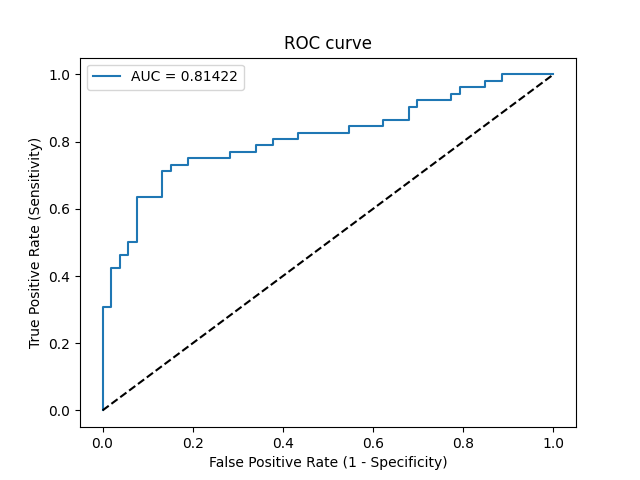

Data behind this chart, as committed beside it:
Threshold, Sensitivity, Specificity, NPV, PPV
inf, 0.0, 1.0, 0.5048, 0
0.8622, 0.01923, 1.0, 0.5096, 1.0
0.7316, 0.3077, 1.0, 0.5955, 1.0
0.726, 0.3077, 0.9811, 0.5909, 0.9412
0.7017, 0.4231, 0.9811, 0.6341, 0.9565
0.6979, 0.4231, 0.9623, 0.6296, 0.9167
0.6932, 0.4615, 0.9623, 0.6456, 0.9231
0.691, 0.4615, 0.9434, 0.641, 0.8889
0.6769, 0.5, 0.9434, 0.6579, 0.8966
0.6689, 0.5, 0.9245, 0.6533, 0.8667
0.6083, 0.6346, 0.9245, 0.7206, 0.8919
0.5986, 0.6346, 0.8679, 0.7077, 0.825
0.5721, 0.7115, 0.8679, 0.7541, 0.8409
0.5715, 0.7115, 0.8491, 0.75, 0.8222
0.5586, 0.7308, 0.8491, 0.7627, 0.8261
0.5551, 0.7308, 0.8113, 0.7544, 0.7917
0.5532, 0.75, 0.8113, 0.7679, 0.7959
0.5, 0.75, 0.717, 0.7451, 0.7222
0.4915, 0.7692, 0.717, 0.76, 0.7273
0.4811, 0.7692, 0.6604, 0.7447, 0.6897
0.4763, 0.7885, 0.6604, 0.7609, 0.6949
0.4487, 0.7885, 0.6226, 0.75, 0.6721
0.4241, 0.8077, 0.6226, 0.7674, 0.6774
0.401, 0.8077, 0.566, 0.75, 0.6462
0.4009, 0.8269, 0.566, 0.7692, 0.6515
0.3503, 0.8269, 0.4528, 0.7273, 0.5972
0.3452, 0.8462, 0.4528, 0.75, 0.6027
0.3044, 0.8462, 0.3774, 0.7143, 0.5714
0.3015, 0.8654, 0.3774, 0.7407, 0.5769
0.2717, 0.8654, 0.3208, 0.7083, 0.5556
0.2322, 0.9038, 0.3208, 0.7727, 0.5663
0.2312, 0.9038, 0.3019, 0.7619, 0.5595
0.2304, 0.9231, 0.3019, 0.8, 0.5647
0.2012, 0.9231, 0.2264, 0.75, 0.5393
0.1959, 0.9423, 0.2264, 0.8, 0.5444
0.1943, 0.9423, 0.2075, 0.7857, 0.5385
0.1743, 0.9615, 0.2075, 0.8462, 0.5435
0.08928, 0.9615, 0.1509, 0.8, 0.5263
0.08436, 0.9808, 0.1509, 0.8889, 0.5312
0.03995, 0.9808, 0.1132, 0.8571, 0.5204
0.03863, 1.0, 0.1132, 1.0, 0.5253
1.444693338628698e-07, 1.0, 0.0, 0, 0.4952
